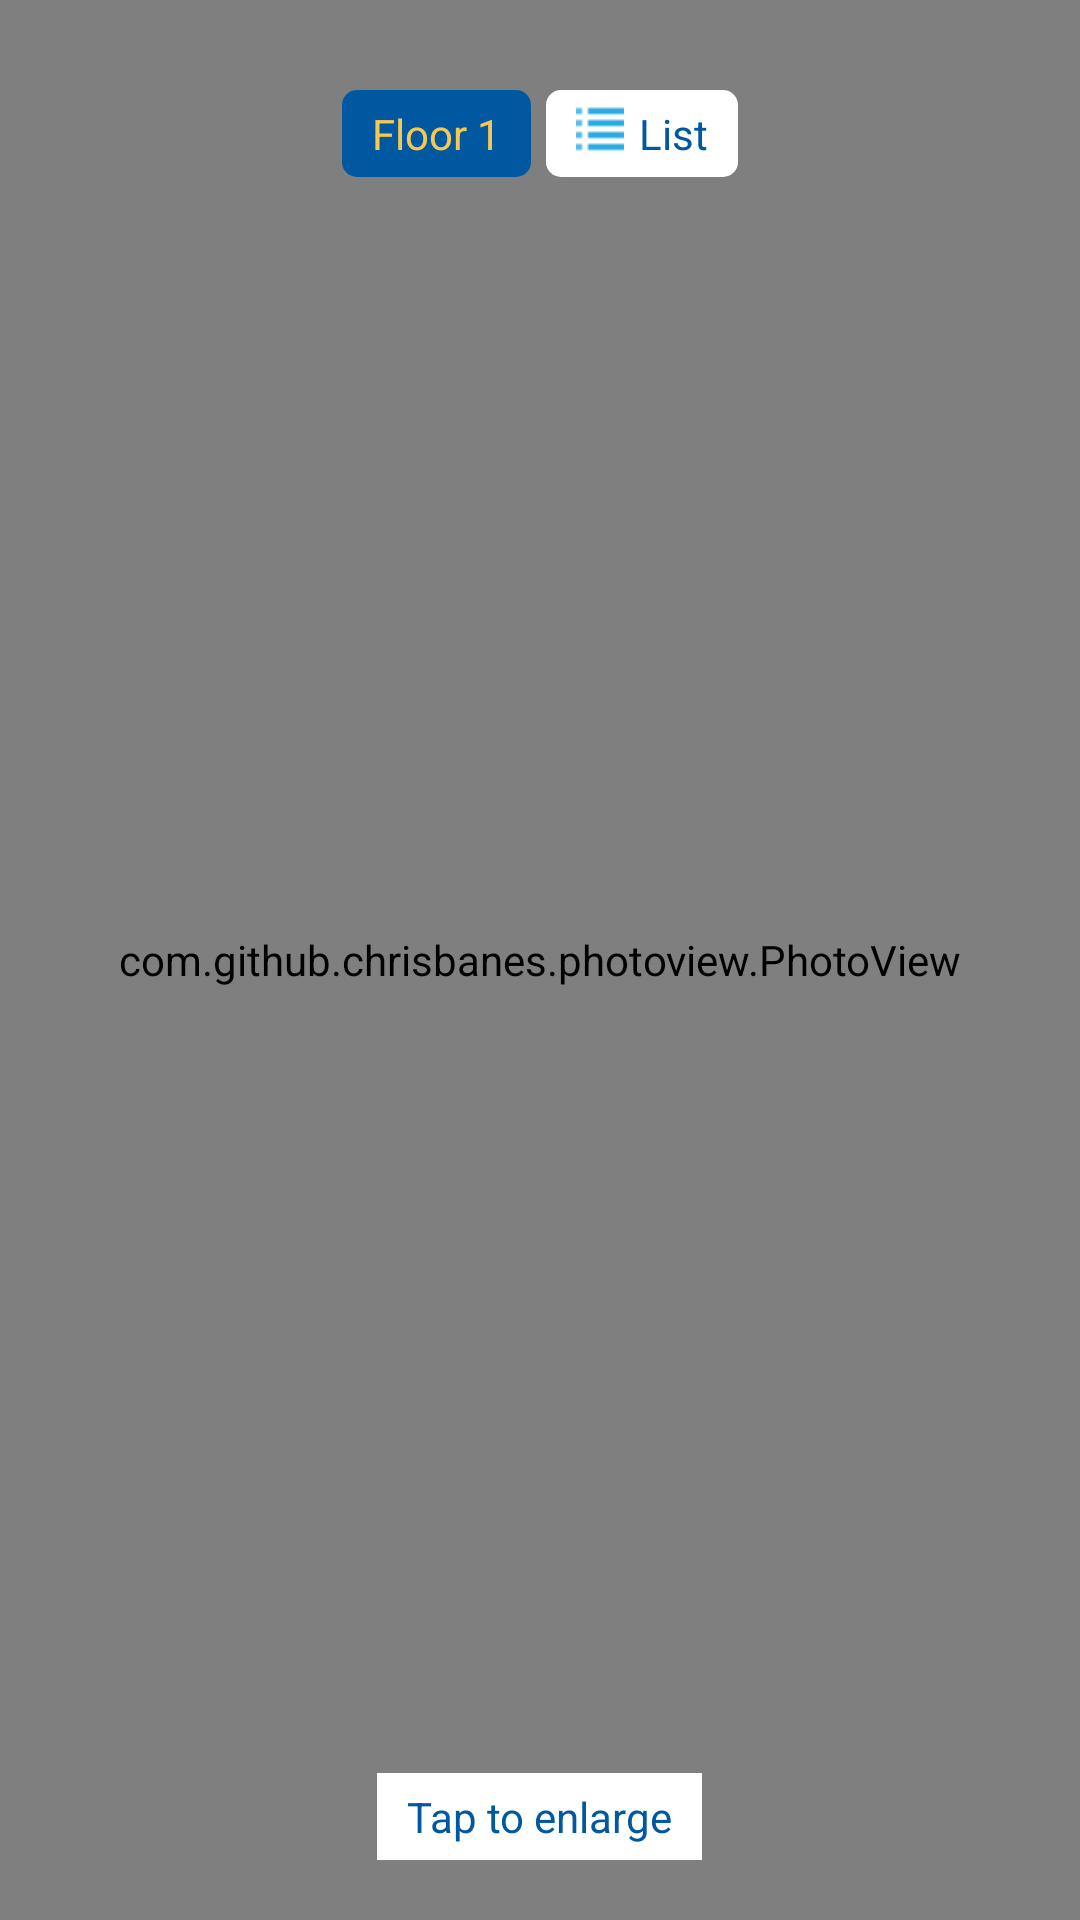

Here is an Android app screen rendered from its layout file. Give the layout XML and the strings, colors and styles it references.
<!-- AndroidManifest.xml: application theme AppTheme -->
<!-- res/layout/fragment_summary_floorplan.xml -->
<?xml version="1.0" encoding="utf-8"?>
<RelativeLayout xmlns:android="http://schemas.android.com/apk/res/android"
    android:layout_width="match_parent"
    android:layout_height="match_parent">

    <com.github.chrisbanes.photoview.PhotoView
        android:id="@+id/floorplan"
        android:layout_width="match_parent"
        android:layout_height="match_parent"
        android:scaleType="centerCrop"/>

    <RelativeLayout
        android:layout_width="wrap_content"
        android:layout_height="wrap_content"
        android:layout_alignParentTop="true"
        android:layout_marginTop="30dp"
        android:layout_centerHorizontal="true">

        <TextView
            android:id="@+id/floorNumber"
            android:layout_width="wrap_content"
            android:layout_height="wrap_content"
            android:text="Floor 1"
            android:paddingTop="5dp"
            android:paddingBottom="5dp"
            android:paddingLeft="10dp"
            android:paddingRight="10dp"
            android:background="@drawable/floorplan_number_rectangle"
            android:textColor="@color/colorTABtextSelected"
            />

        <RelativeLayout
            android:layout_width="wrap_content"
            android:layout_height="wrap_content"
            android:background="@drawable/search_bar_rectangle_white_no_border"
            android:layout_toRightOf="@id/floorNumber"
            android:layout_marginLeft="5dp"
            android:paddingLeft="10dp"
            android:paddingRight="10dp"
            android:paddingTop="5dp"
            android:paddingBottom="5dp"
            >

            <ImageView
                android:id="@+id/listicon"
                android:layout_width="wrap_content"
                android:layout_height="wrap_content"
                android:src="@drawable/list_16_blue"
                android:layout_alignParentTop="true"
                android:layout_alignParentStart="true"
                />

            <TextView
                android:id="@+id/listicontext"
                android:layout_width="wrap_content"
                android:layout_height="wrap_content"
                android:text="List"
                android:textColor="@color/colorLISTIcon"
                android:layout_alignParentTop="true"
                android:layout_toRightOf="@id/listicon"
                android:layout_marginLeft="5dp"
                />

        </RelativeLayout>

    </RelativeLayout>

    <TextView
        android:id="@+id/taptoenlarge"
        android:layout_width="wrap_content"
        android:layout_height="wrap_content"
        android:background="@drawable/rectangle_white_no_border"
        android:paddingTop="5dp"
        android:paddingBottom="5dp"
        android:paddingLeft="10dp"
        android:paddingRight="10dp"
        android:text="Tap to enlarge"
        android:textColor="@color/colorLISTIcon"
        android:layout_alignParentBottom="true"
        android:layout_marginBottom="20dp"
        android:layout_centerHorizontal="true"
        />

</RelativeLayout>
<!-- resources referenced by this layout -->
<resources>
  <color name="colorLISTIcon">#0058a1</color>
  <color name="colorTABtextSelected">#f5c851</color>
  <!-- drawable floorplan_number_rectangle (drawable) -->
  <?xml version="1.0" encoding="utf-8"?>
  <shape xmlns:android="http://schemas.android.com/apk/res/android"
      android:shape="rectangle" >
      
      <corners android:bottomLeftRadius="5dp"
          android:topLeftRadius="5dp"
          android:bottomRightRadius="5dp"
          android:topRightRadius="5dp" />
  
      <solid android:color="@color/colorTABbg" />
  </shape>
  <!-- drawable list_16_blue: png bitmap (drawable, 238 bytes) -->
  <!-- drawable rectangle_white_no_border (drawable) -->
  <?xml version="1.0" encoding="utf-8"?>
  <shape xmlns:android="http://schemas.android.com/apk/res/android"
      android:shape="rectangle" >
      
      <corners android:bottomLeftRadius="0dp"
          android:topLeftRadius="0dp"
          android:bottomRightRadius="0dp"
          android:topRightRadius="0dp" />
  
      <solid android:color="@color/colorWhite" />
  </shape>
  <!-- drawable search_bar_rectangle_white_no_border (drawable) -->
  <?xml version="1.0" encoding="utf-8"?>
  <shape xmlns:android="http://schemas.android.com/apk/res/android"
      android:shape="rectangle" >
      
      <corners android:bottomLeftRadius="5dp"
          android:topLeftRadius="5dp"
          android:bottomRightRadius="5dp"
          android:topRightRadius="5dp" />
  
      <solid android:color="@color/colorWhite" />
  </shape>
  <style name="AppTheme" parent="Theme.AppCompat.NoActionBar">
          
          <item name="windowActionBar">false</item>
          <item name="windowNoTitle">true</item>
          <item name="android:colorPrimary">@color/colorPrimary</item>
          <item name="android:colorPrimaryDark">@color/colorPrimaryDark</item>
          <item name="android:colorAccent">@color/colorAccent</item>
          <item name="colorPrimary">@color/colorPrimary</item>
          <item name="colorPrimaryDark">@color/colorPrimaryDark</item>
          <item name="colorAccent">@color/colorAccent</item>
      </style>
  <color name="colorTABbg">#0058a1</color>
  <color name="colorWhite">#ffffff</color>
  <color name="colorPrimary">#3F51B5</color>
  <color name="colorPrimaryDark">#003765</color>
  <color name="colorAccent">#FF4081</color>
</resources>
